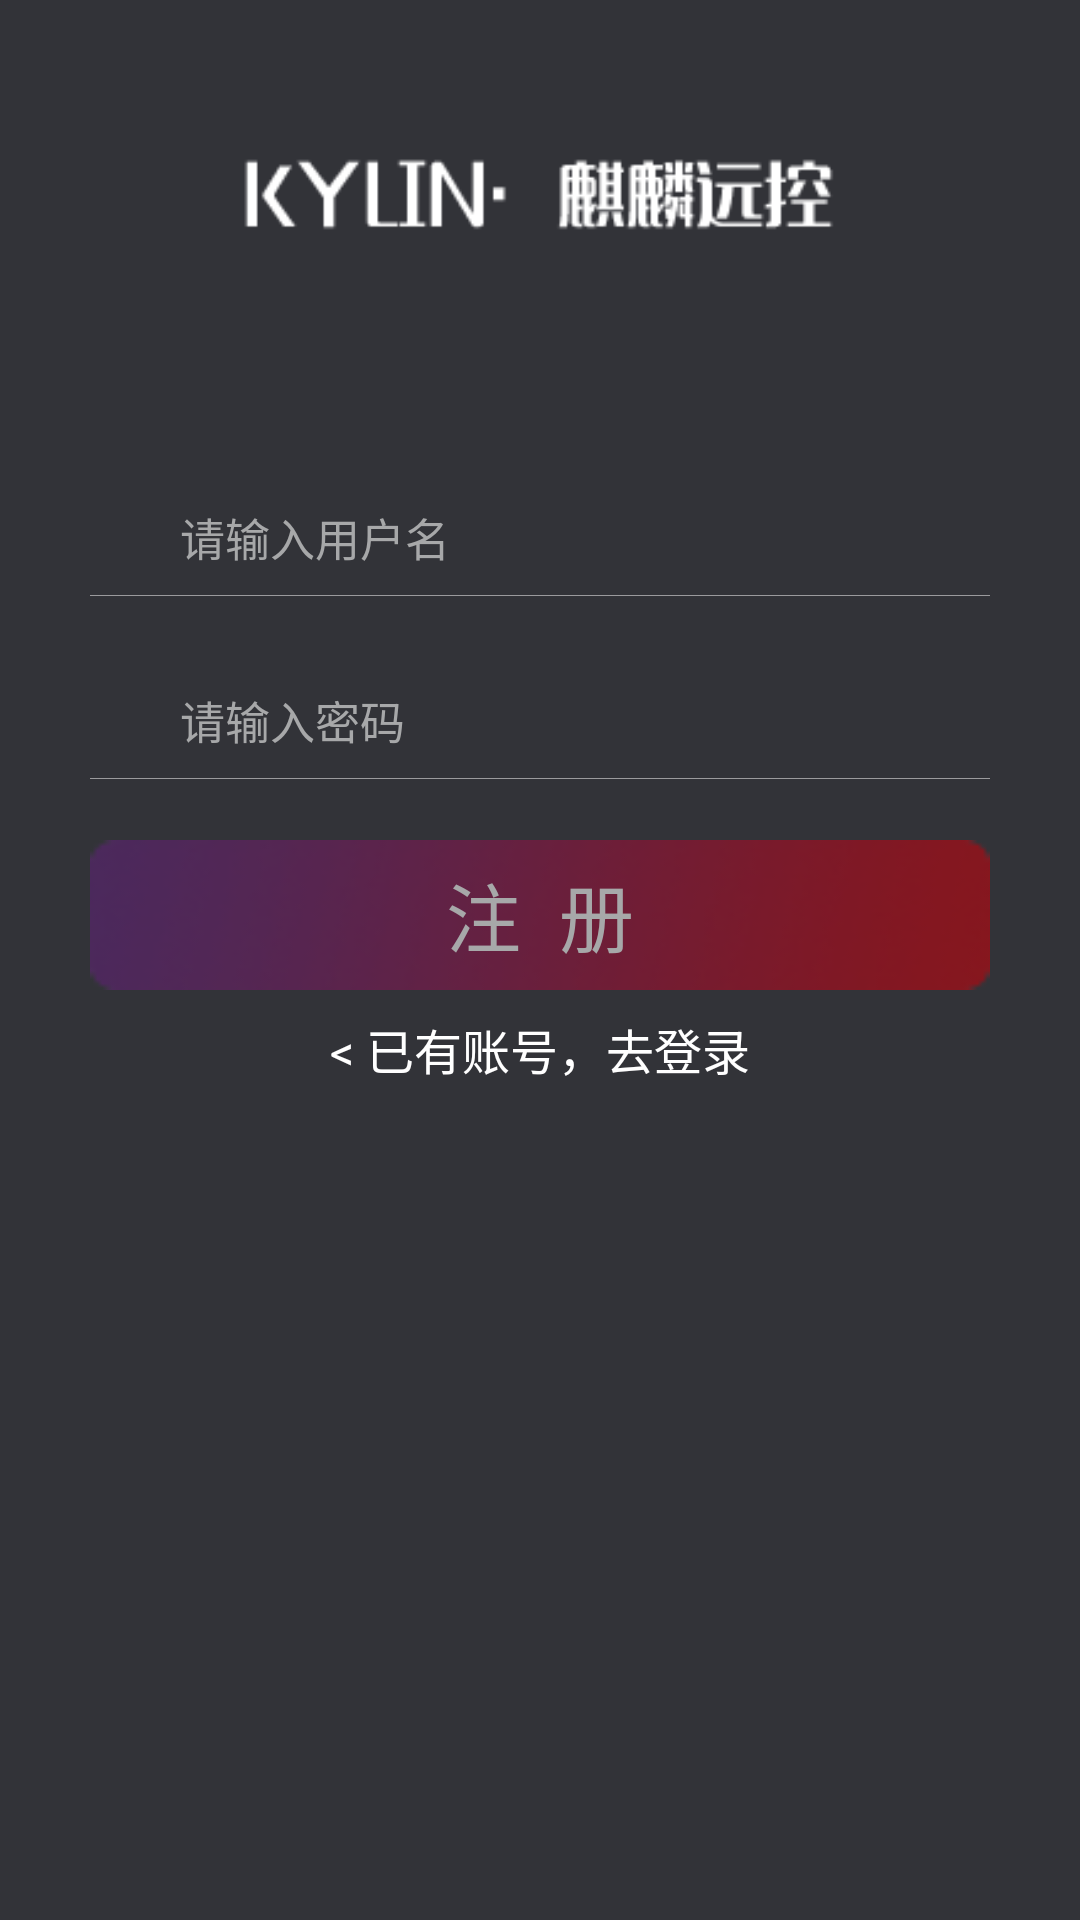

Produce the Android XML layout that renders to this screen, including the resource entries it uses.
<!-- AndroidManifest.xml: application theme AppTheme -->
<!-- res/layout/activity_register.xml -->
<?xml version="1.0" encoding="utf-8"?>
<LinearLayout xmlns:app="http://schemas.android.com/apk/res-auto"
    android:orientation="vertical"
    android:layout_height="match_parent"
    android:layout_width="match_parent"
    xmlns:android="http://schemas.android.com/apk/res/android"
    android:background="@color/colorBack"
    android:fitsSystemWindows="true">


    <ImageView
        android:layout_width="200dp"
        android:layout_height="wrap_content"
        android:src="@drawable/text_brand"
        android:layout_gravity="center"
        android:layout_marginTop="30dp"
        android:layout_marginBottom="40dp"/>
    <LinearLayout
        android:layout_width="wrap_content"
        android:layout_height="wrap_content"
        android:background="@null"
        android:layout_gravity="center"
        android:layout_marginTop="30dp">
        <ImageView
            style="@style/login_icon"
            android:src="@drawable/usericon"/>
        <EditText
            android:id="@+id/register_username_et"
            style="@style/login_et"
            android:hint="请输入用户名"
            android:inputType="textPersonName"/>
    </LinearLayout>


    <ImageView
        android:layout_width="300dp"
        android:layout_height="wrap_content"
        android:src="@drawable/line"
        android:layout_gravity="center"
        android:layout_marginTop="8dp"/>


    <LinearLayout
        android:layout_width="wrap_content"
        android:layout_height="wrap_content"
        android:background="@null"
        android:drawableBottom="@drawable/line"
        android:layout_gravity="center"
        android:layout_marginTop="30dp">
        <ImageView
            style="@style/login_icon"
            android:src="@drawable/pwdicon"
            />
        <EditText
            android:id="@+id/register_password_et"
            android:hint="请输入密码"
            style="@style/login_et"
            android:inputType="textPassword"
            />
    </LinearLayout>

    <ImageView
        android:layout_width="300dp"
        android:layout_height="wrap_content"
        android:src="@drawable/line"
        android:layout_gravity="center"
        android:layout_marginTop="8dp"/>
    <RelativeLayout
        android:layout_width="wrap_content"
        android:layout_height="wrap_content"
        android:layout_gravity="center">
        <ImageView
            android:id="@+id/registerBtn"
            android:layout_width="300dp"
            android:layout_height="50dp"
            android:src="@drawable/login_btn_unable"
            android:layout_gravity="center"
            android:scaleType="fitXY"
            android:layout_marginTop="20dp"
            />
        <TextView
            android:id="@+id/register_text"
            android:layout_width="300dp"
            android:layout_height="50dp"
            android:text="注  册"
            android:textColor="@color/text_white"
            android:textSize="25sp"
            android:layout_alignTop="@+id/registerBtn"
            android:gravity="center"
            />
    </RelativeLayout>

    <TextView
        android:id="@+id/returnToLogin"
        android:layout_width="300dp"
        android:layout_height="wrap_content"
        android:textColor="@color/white"
        android:layout_marginTop="8dp"
        android:textSize="16sp"
        android:text="&lt; 已有账号，去登录"
        android:layout_gravity="center"
        android:gravity="center"

        />


</LinearLayout>
<!-- resources referenced by this layout -->
<resources>
  <color name="colorBack">#323338</color>
  <color name="text_white">#A7A8A9</color>
  <color name="white">#ffffff</color>
  <!-- drawable line (drawable) -->
  <shape xmlns:android="http://schemas.android.com/apk/res/android"
      android:shape="rectangle" >
  
      <solid android:color="@color/text_white" />
      <size
          android:height="1dp"
          android:width="1000dp" />
  
  </shape>
  <!-- drawable login_btn_unable: png bitmap (drawable, 21411 bytes) -->
  <!-- drawable text_brand: png bitmap (drawable, 20274 bytes) -->
  <style name="login_et">
          <item name="android:layout_width">270dp</item>
          <item name="android:layout_height">wrap_content</item>
          <item name="android:textColor">@android:color/white</item>
          <item name="android:foreground">@android:color/white</item>
          <item name="android:ems">10</item>
          <item name="android:textColorHint">@color/text_white</item>
          <item name="android:background">@null</item>
          <item name="android:textSize">15sp</item>
      </style>
  <style name="login_icon">
          <item name="android:layout_width">20dp</item>
          <item name="android:layout_height">20dp</item>
          <item name="android:layout_marginRight">10dp</item>
      </style>
  <style name="AppTheme" parent="Theme.AppCompat.Light.DarkActionBar">
          
          <item name="colorPrimary">@color/colorPrimary</item>
          <item name="colorPrimaryDark">@color/colorPrimaryDark</item>
          <item name="colorAccent">@color/colorAccent</item>
      </style>
  <color name="colorPrimary">#3F51B5</color>
  <color name="colorPrimaryDark">#303F9F</color>
  <color name="colorAccent">#FF4081</color>
</resources>
